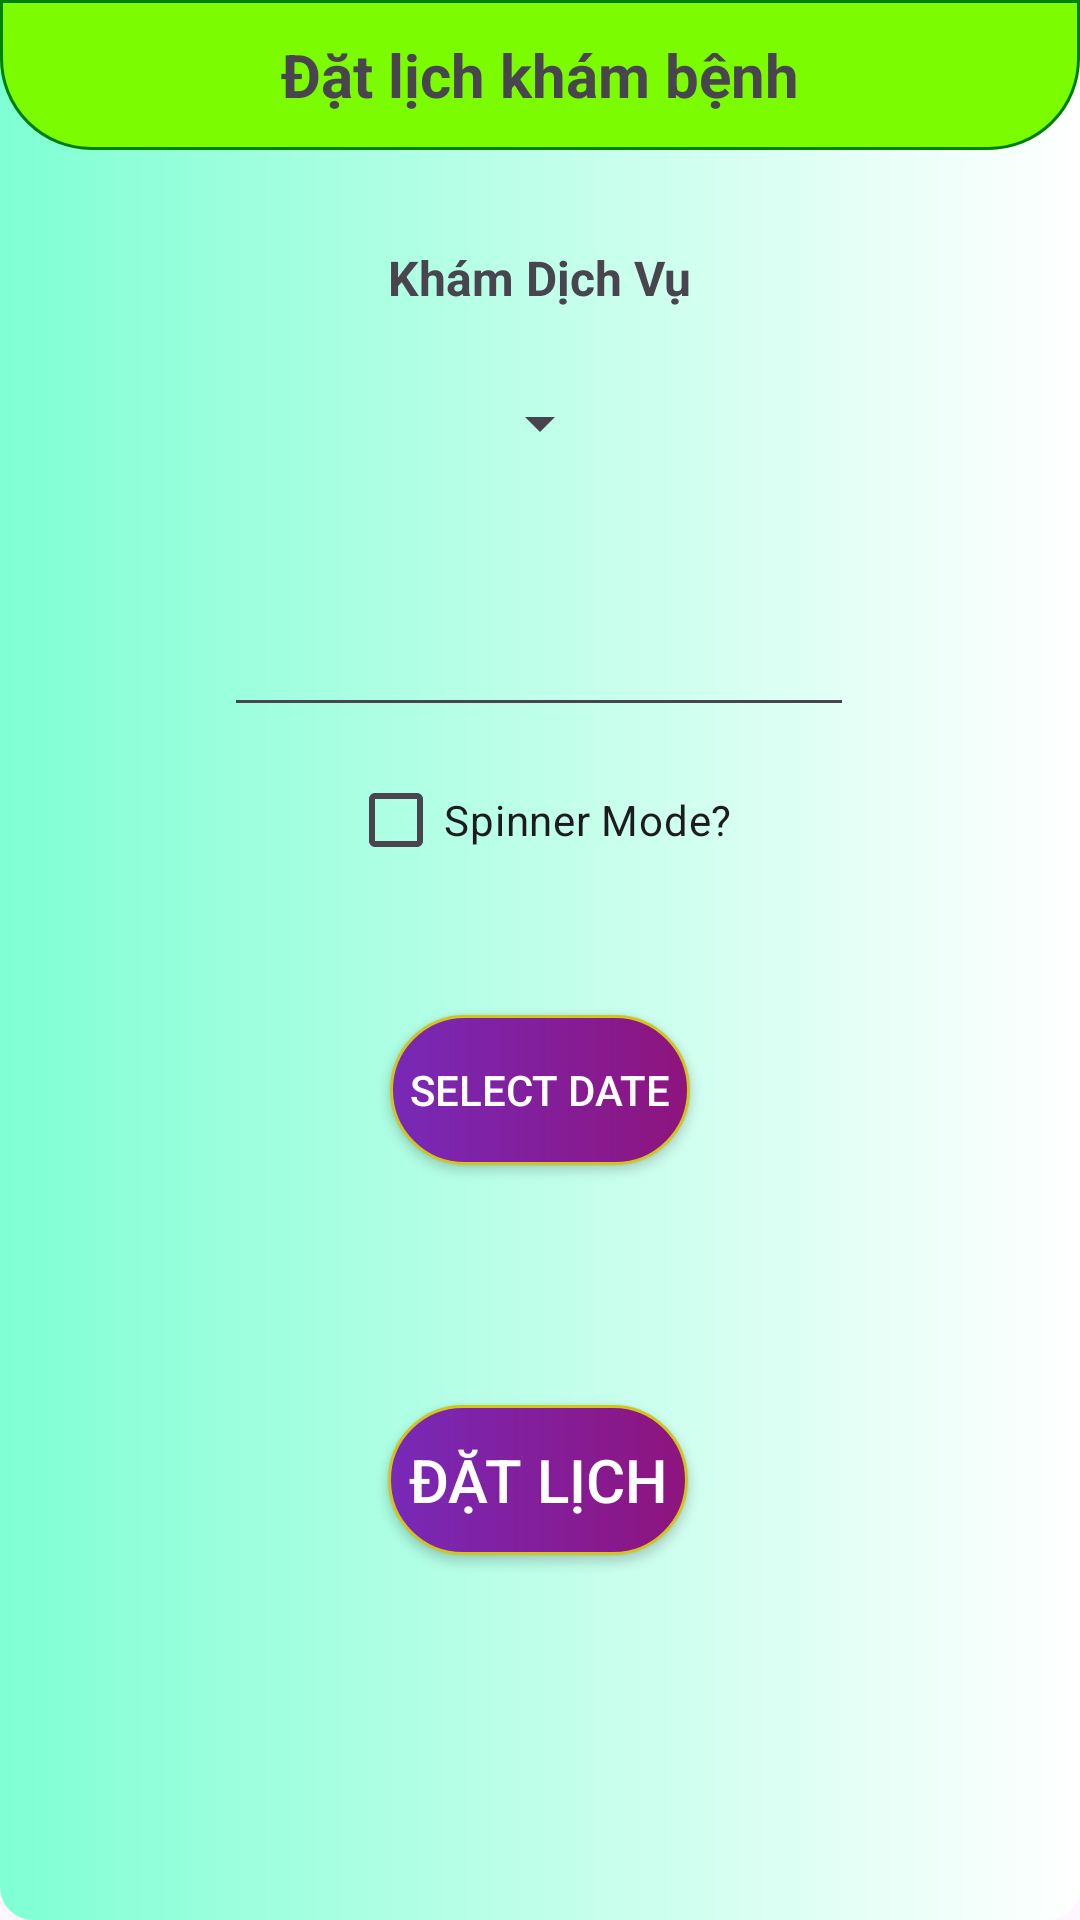

Produce the Android XML layout that renders to this screen, including the resource entries it uses.
<!-- AndroidManifest.xml: application theme Theme.HealthManagerment_App -->
<!-- res/layout/fragment_order_date.xml -->
<?xml version="1.0" encoding="utf-8"?>
<FrameLayout xmlns:android="http://schemas.android.com/apk/res/android"
    xmlns:app="http://schemas.android.com/apk/res-auto"
    xmlns:tools="http://schemas.android.com/tools"
    android:layout_width="match_parent"
    android:layout_height="match_parent"
    tools:context=".mainScreen.orderDate.orderDate"
    android:background="@drawable/custom_bable1">

    
    <LinearLayout
        android:layout_width="match_parent"
        android:layout_height="50dp"
        android:background="@drawable/custom_background_1"
        android:orientation="horizontal"
        tools:layout_editor_absoluteX="1dp"
        tools:layout_editor_absoluteY="1dp"
        android:id="@+id/panner1">
        <TextView
            android:layout_gravity="center"
            android:layout_width="match_parent"
            android:layout_height="match_parent"
            android:text="Đặt lịch khám bệnh"
            android:gravity="center"
            android:textSize="20dp"
            android:textStyle="bold"/>
    </LinearLayout>

    <androidx.constraintlayout.widget.ConstraintLayout
        android:layout_width="match_parent"
        android:layout_height="match_parent"
        tools:context=".MainActivity">

        <TextView
            android:id="@+id/textView4"
            android:layout_width="150dp"
            android:layout_height="25dp"
            android:layout_marginTop="80dp"
            android:gravity="center"
            android:text="Khám Dịch Vụ"
            android:textSize="16dp"
            android:textStyle="bold"
            app:layout_constraintEnd_toEndOf="parent"
            app:layout_constraintHorizontal_bias="0.498"
            app:layout_constraintStart_toStartOf="parent"
            app:layout_constraintTop_toTopOf="parent" />

        <Spinner
            android:id="@+id/spn_khoa"
            android:layout_width="wrap_content"
            android:layout_height="wrap_content"
            android:layout_marginTop="24dp"
            android:gravity="center"
            app:layout_constraintEnd_toEndOf="parent"
            app:layout_constraintStart_toStartOf="parent"
            app:layout_constraintTop_toBottomOf="@+id/textView4" />

        <EditText
            android:id="@+id/editText_date"
            android:layout_width="wrap_content"
            android:layout_height="wrap_content"
            android:layout_marginTop="48dp"
            android:ems="10"
            android:inputType="date"
            app:layout_constraintEnd_toEndOf="parent"
            app:layout_constraintHorizontal_bias="0.497"
            app:layout_constraintStart_toStartOf="parent"
            app:layout_constraintTop_toBottomOf="@id/spn_khoa" />

        <Button
            android:id="@+id/button_date"
            android:layout_width="wrap_content"
            android:layout_height="wrap_content"
            android:layout_marginTop="96dp"
            android:text="Select Date"
            android:background="@drawable/custom_btn01"
            android:textColor="@color/white"
            app:backgroundTint="@null"
            app:layout_constraintEnd_toEndOf="parent"
            app:layout_constraintStart_toStartOf="parent"
            app:layout_constraintTop_toBottomOf="@+id/editText_date" />

        <CheckBox
            android:id="@+id/checkBox_isSpinnerMode"
            android:layout_width="wrap_content"
            android:layout_height="20dp"
            android:layout_marginTop="21dp"
            android:text="Spinner Mode?"
            app:layout_constraintEnd_toEndOf="parent"
            app:layout_constraintStart_toStartOf="parent"
            app:layout_constraintTop_toBottomOf="@+id/editText_date" />

        <Button
            android:id="@+id/button_order"
            android:layout_width="wrap_content"
            android:layout_height="wrap_content"
            android:layout_marginTop="80dp"
            android:background="@drawable/custom_btn01"
            android:textColor="@color/white"
            app:backgroundTint="@null"
            android:text="Đặt lịch"
            android:textSize="20dp"
            app:layout_constraintEnd_toEndOf="parent"
            app:layout_constraintHorizontal_bias="0.498"
            app:layout_constraintStart_toStartOf="parent"
            app:layout_constraintTop_toBottomOf="@+id/button_date" />

    </androidx.constraintlayout.widget.ConstraintLayout>


</FrameLayout>
<!-- resources referenced by this layout -->
<resources>
  <color name="white">#FFFFFFFF</color>
  <!-- drawable custom_bable1 (drawable) -->
  <?xml version="1.0" encoding="utf-8"?>
  <shape xmlns:android="http://schemas.android.com/apk/res/android">
      <gradient
          android:startColor="#7FFFD4"
          android:endColor="@color/white"/>
      <corners
          android:radius="11dp"/>
  </shape>
  <!-- drawable custom_background_1 (drawable) -->
  <?xml version="1.0" encoding="utf-8"?>
  <shape
      xmlns:android="http://schemas.android.com/apk/res/android">
      <solid android:color="#7CFC00"/>
      <corners
          android:bottomLeftRadius="30dp"
          android:bottomRightRadius="30dp"
          />
      <stroke android:color="@color/green"
          android:width="1dp"/>
  
  </shape>
  <!-- drawable custom_btn01 (drawable) -->
  <?xml version="1.0" encoding="utf-8"?>
  <shape
      android:shape="rectangle"
      xmlns:android="http://schemas.android.com/apk/res/android">
      <size android:width="100dp"
          android:height="50dp"/>
      <gradient android:startColor="#7829B8"
          android:endColor="#8E147D"/>
      <corners android:radius="100dp"/>
      <stroke android:color="#D1C41D"
          android:width="1dp"/>
  </shape>
  <style name="Theme.HealthManagerment_App" parent="Base.Theme.HealthManagerment_App" />
  <color name="green">#008000</color>
  <style name="Base.Theme.HealthManagerment_App" parent="Theme.Material3.DayNight.NoActionBar">
          
          
      </style>
</resources>
